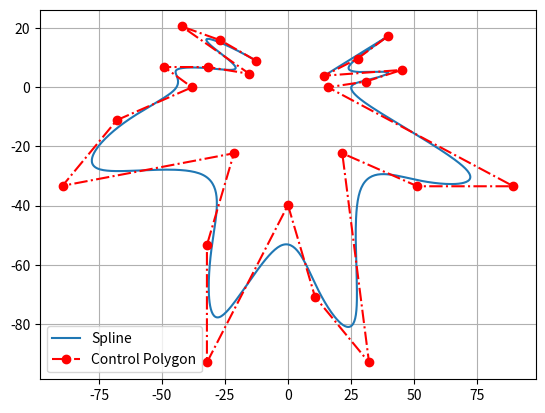

This figure's Python source:
import os
import sys
import numpy as np
import matplotlib.pyplot as plt


def hot(u_vec, u):
    return (u_vec > u).argmax() -1


def basis_function(u, u_vec, i, k):
    
    def N(u):
        if k == 0:
            if u in u_vec[i-1:i]: #kanske ska vara +1
                return 1
            elif u_vec[i-1] == u_vec[i]:
                return 0
            else:
                return 0
        else:
            return np.dot((u - u_vec[i-1])/(u_vec[i+k-1] - u_vec[i-1]) , basis_function(u, u_vec, i, k-1)) \
                    + np.dot((u_vec[i+k] - u)/(u_vec[i+k] - u_vec[i]) , basis_function(u, u_vec, i+1, k-1))

    return N(u)


class CubicSpline:
    def __init__(self, u, u_vec, d):
        self.d = d
        self.u = u
        self.u_vec = u_vec
        self.hot_interval = hot(u, u_vec)
        self.alpha = (u_vec[-1] - u) / (u_vec[-1] - u_vec[0])

    def __call__(self, *args, **kwargs):
        print("Hot interval is ", self.hot_interval)
        print("Alpha is", self.alpha)

    def su(self, rm, lm):
        if rm-lm == 3:
            alpha = (self.u_vec[rm] - self.u)/(self.u_vec[rm] - self.u_vec[lm])
            return alpha*self.d[lm,:] + (1-alpha)*self.d[lm+1,:]
        elif self.u_vec[rm] - self.u_vec[lm] == 0:
            alpha = 0
            return alpha*self.su(rm, lm-1) + (1-alpha)* self.su(rm+1, lm)   
        else:
            alpha = (self.u_vec[rm] - self.u)/(self.u_vec[rm] - self.u_vec[lm])
            return alpha*self.su(rm, lm-1) + (1-alpha)* self.su(rm+1, lm)

    def plot(self, SU):
        plt.plot(SU[0, :], SU[1, :], label='Spline')
        plt.plot(self.d[:, 0], self.d[:, 1], color='r', marker='o', ls='-.', label='Control Polygon')
        plt.grid()
        plt.legend()
        plt.show()


if __name__ == '__main__':
   # u_vec = np.array([0., 0., 0.,0.1, 0.2, 0.3, 0.4, 0.5, 0.6, 0.7,0.8, 1.0, 1.0, 1.0])
    u = np.linspace(0.001, 1.0, 1000)
    u_vec = np.linspace(0, 1, 26)
    u_vec[ 1] = u_vec[ 2] = u_vec[ 0]
    u_vec[-3] = u_vec[-2] = u_vec[-1]
    #print(u_vec)
    #d = np.array([[1., 2., 6., 7., 9., 6., 2., 6., 2., 7., 4., 0.], [8., 3., 4., 0., 10., 8., 1., 7., 4., 0., 1., 5.]]) 
    d = np.array([(-12.73564, 9.03455),
        (-26.77725, 15.89208),
        (-42.12487, 20.57261),
        (-15.34799, 4.57169),
        (-31.72987, 6.85753),
        (-49.14568, 6.85754),
        (-38.09753, -1e-05),
        (-67.92234, -11.10268),
        (-89.47453, -33.30804),
        (-21.44344, -22.31416),
        (-32.16513, -53.33632),
        (-32.16511, -93.06657),
        (-2e-05, -39.83887),
        (10.72167, -70.86103),
        (32.16511, -93.06658),
        (21.55219, -22.31397),
        (51.377, -33.47106),
        (89.47453, -33.47131),
        (15.89191, 0.00025),
        (30.9676, 1.95954),
        (45.22709, 5.87789),
        (14.36797, 3.91883),
        (27.59321, 9.68786),
        (39.67575, 17.30712)])
    SU = np.zeros((2, len(u)))

    for k in range(len(u)):
        spline = CubicSpline(u[k], u_vec, d)
        i = hot(u_vec, u[k])
        SU[:, k] = spline.su(i+1, i)

    spline.plot(SU)
